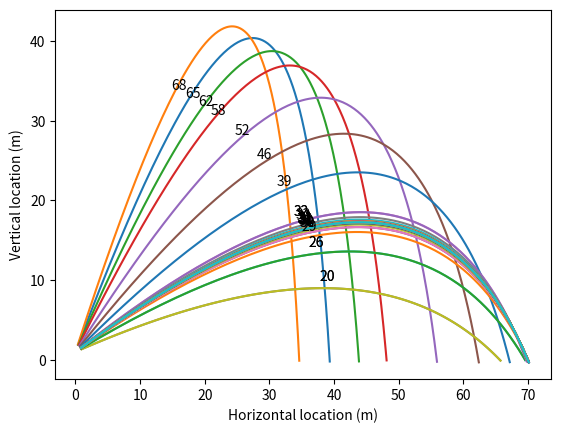

The matplotlib source for this figure:
import numpy as np
def L(theta):
    # L *must* depend on the parameters I can adjust
    # in this case, there is only one; the throw angle
    
    # pull out the angle, convert from degrees to radians
    angle = np.radians(theta[0])
    
    # initial throw position x=0m, y=1m
    pos = np.array([0.0, 1.0])    
    
    # initial throw velocity, depends on angle
    vel = np.array([np.cos(angle), np.sin(angle)])
    
    # simulate throwing the ball, until it hits the ground
    while pos[1]>=0:
        pos += vel
        vel[1] -= 0.005 # gravity
        vel -= 0.01 * vel     # air resistance
        
    # return how far our throw went
    # remember that we want to minimise
    # our objective function, so this value
    # must get *lower* as our throw gets longer
    
    return -np.abs(pos[0])
        

import scipy.optimize

# use a built in optimiser to solve this
res = scipy.optimize.minimize(L, [65.0], method="nelder-mead")
print(res)

import numpy as np
import matplotlib.pyplot as plt
%matplotlib inline
def L(theta):
    angle = np.radians(theta[0])
    pos = np.array([0.0, 1.0])    
    vel = np.array([np.cos(angle), np.sin(angle)])
    
    posns =[]
    while pos[1]>=0:
        pos += vel
        vel[1] -= 0.005 # gravity
        vel -= 0.01 * vel     # air resistance
        posns.append(np.array(pos))
        
    posns = np.array(posns)    
    ax.plot(posns[:,0], posns[:,1])
    ax.text(posns[50,0], posns[50,1]+1, '%.0f' % theta[0])    
    return -np.abs(pos[0])

fig = plt.figure()
ax = fig.add_subplot(1,1,1)
ax.set_xlabel("Horizontal location (m)")
ax.set_ylabel("Vertical location (m)")
import scipy.optimize
res = scipy.optimize.minimize(L, [65.0], method="nelder-mead")
print(res)

